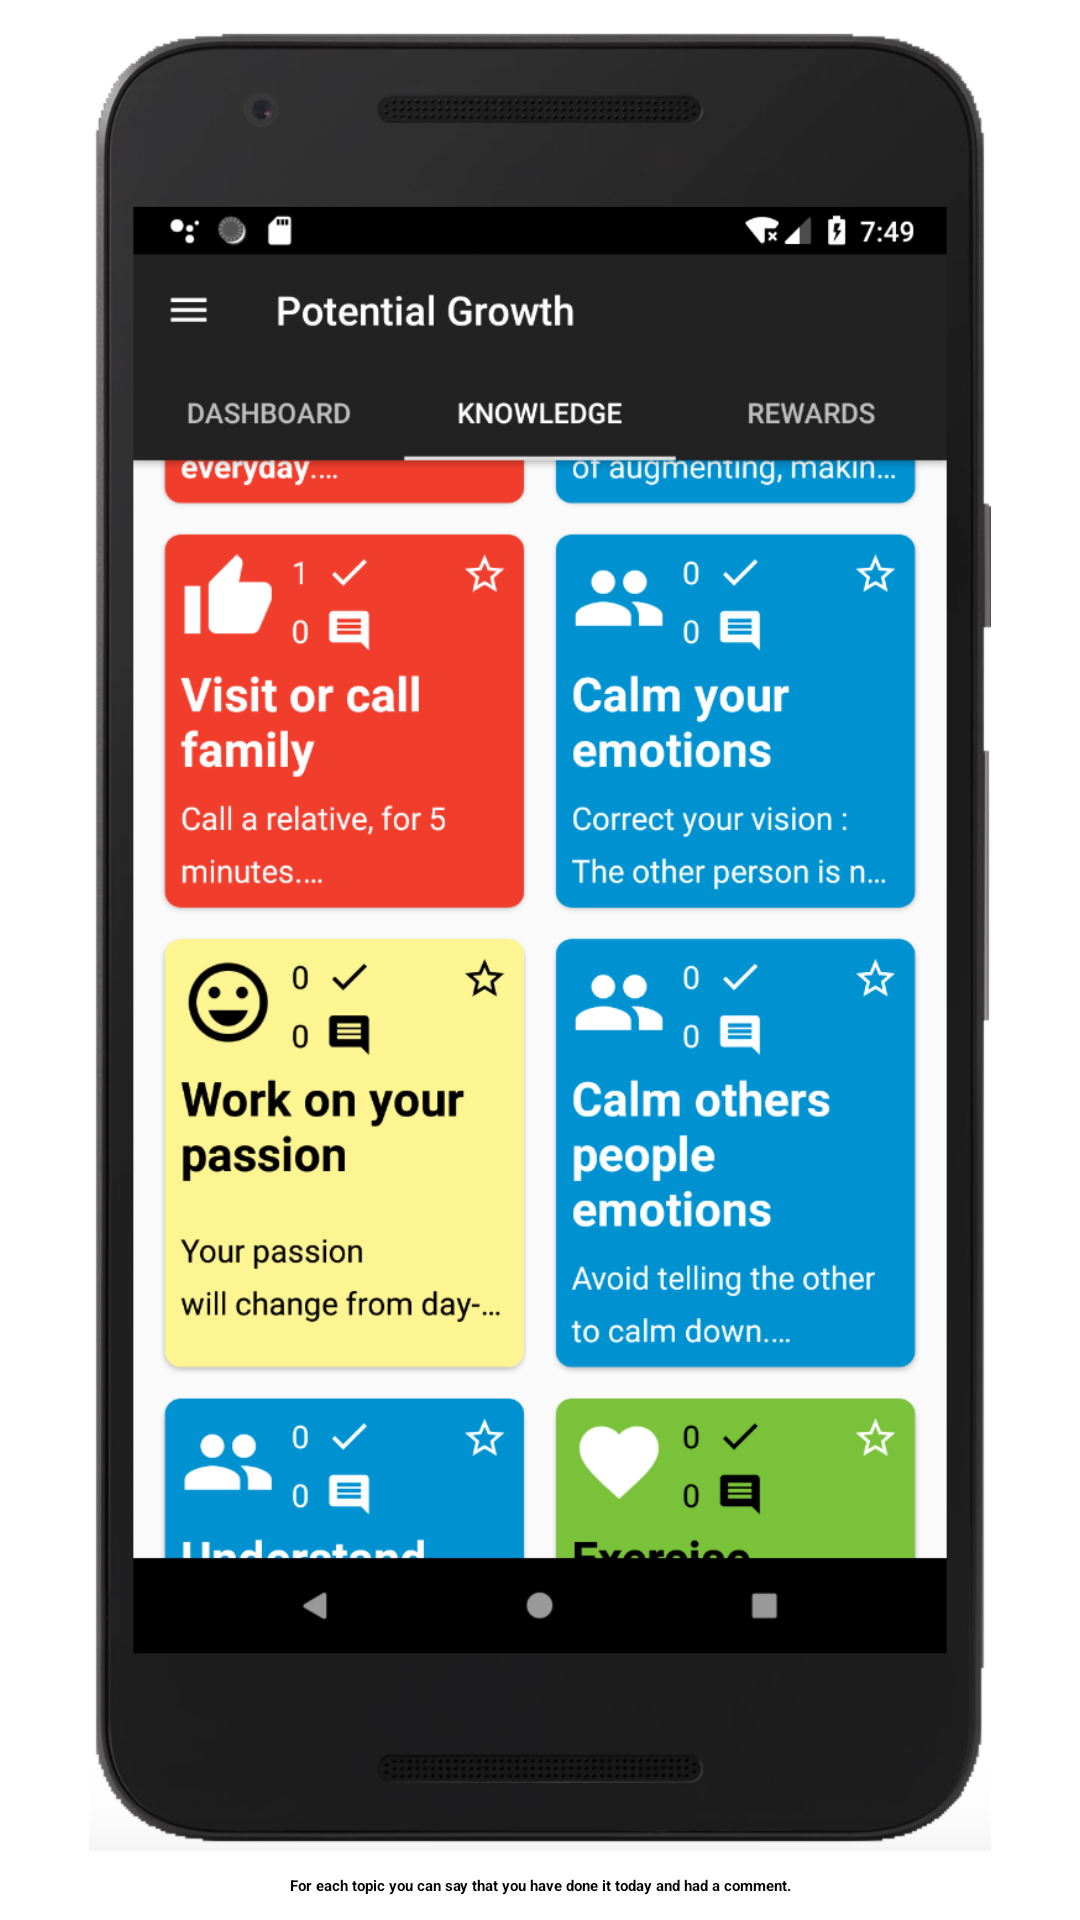

Layout XML and referenced resources for this Android screen:
<!-- AndroidManifest.xml: application theme MyMaterialTheme -->
<!-- res/layout/fragment_instruction.xml -->
<?xml version="1.0" encoding="utf-8"?>
<android.support.constraint.ConstraintLayout xmlns:android="http://schemas.android.com/apk/res/android"
    xmlns:app="http://schemas.android.com/apk/res-auto"
    xmlns:tools="http://schemas.android.com/tools"
    android:layout_width="match_parent"
    android:layout_height="match_parent">

    <ImageView
        android:id="@+id/imgTuto"
        android:layout_width="wrap_content"
        android:layout_height="0dp"
        android:layout_marginBottom="8dp"
        android:layout_marginEnd="8dp"
        android:layout_marginStart="8dp"
        android:layout_marginTop="8dp"
        android:src="@drawable/tuto1"
        app:layout_constraintBottom_toTopOf="@+id/textTuto"
        app:layout_constraintEnd_toEndOf="parent"
        app:layout_constraintStart_toStartOf="parent"
        app:layout_constraintTop_toTopOf="parent" />

    <TextView
        android:id="@+id/textTuto"
        android:layout_width="0dp"
        android:layout_height="wrap_content"
        android:layout_marginBottom="8dp"
        android:layout_marginEnd="16dp"
        android:layout_marginStart="16dp"
        android:gravity="center"
        android:text="@string/tuto2"
        android:textStyle="bold"
        app:layout_constraintBottom_toBottomOf="parent"
        app:layout_constraintEnd_toEndOf="parent"
        app:layout_constraintStart_toStartOf="parent" />



</android.support.constraint.ConstraintLayout>
<!-- resources referenced by this layout -->
<resources>
  <!-- drawable tuto1: png bitmap (drawable, 282763 bytes) -->
  <string name="tuto2">For each topic you can say that you have done it today and had a comment.</string>
  <style name="MyMaterialTheme" parent="MyMaterialTheme.Base">
          <item name="android:windowContentTransitions">true</item>
          <item name="android:windowAllowEnterTransitionOverlap">true</item>
          <item name="android:windowAllowReturnTransitionOverlap">true</item>
  
  
          
          <item name="android:windowEnterTransition">@android:transition/explode</item>
          <item name="android:windowExitTransition">@android:transition/explode</item>
  
          
          <item name="android:windowSharedElementEnterTransition">
              @transition/learn_item_transition</item>
          <item name="android:windowSharedElementExitTransition">
              @transition/learn_item_transition</item>
      </style>
</resources>
